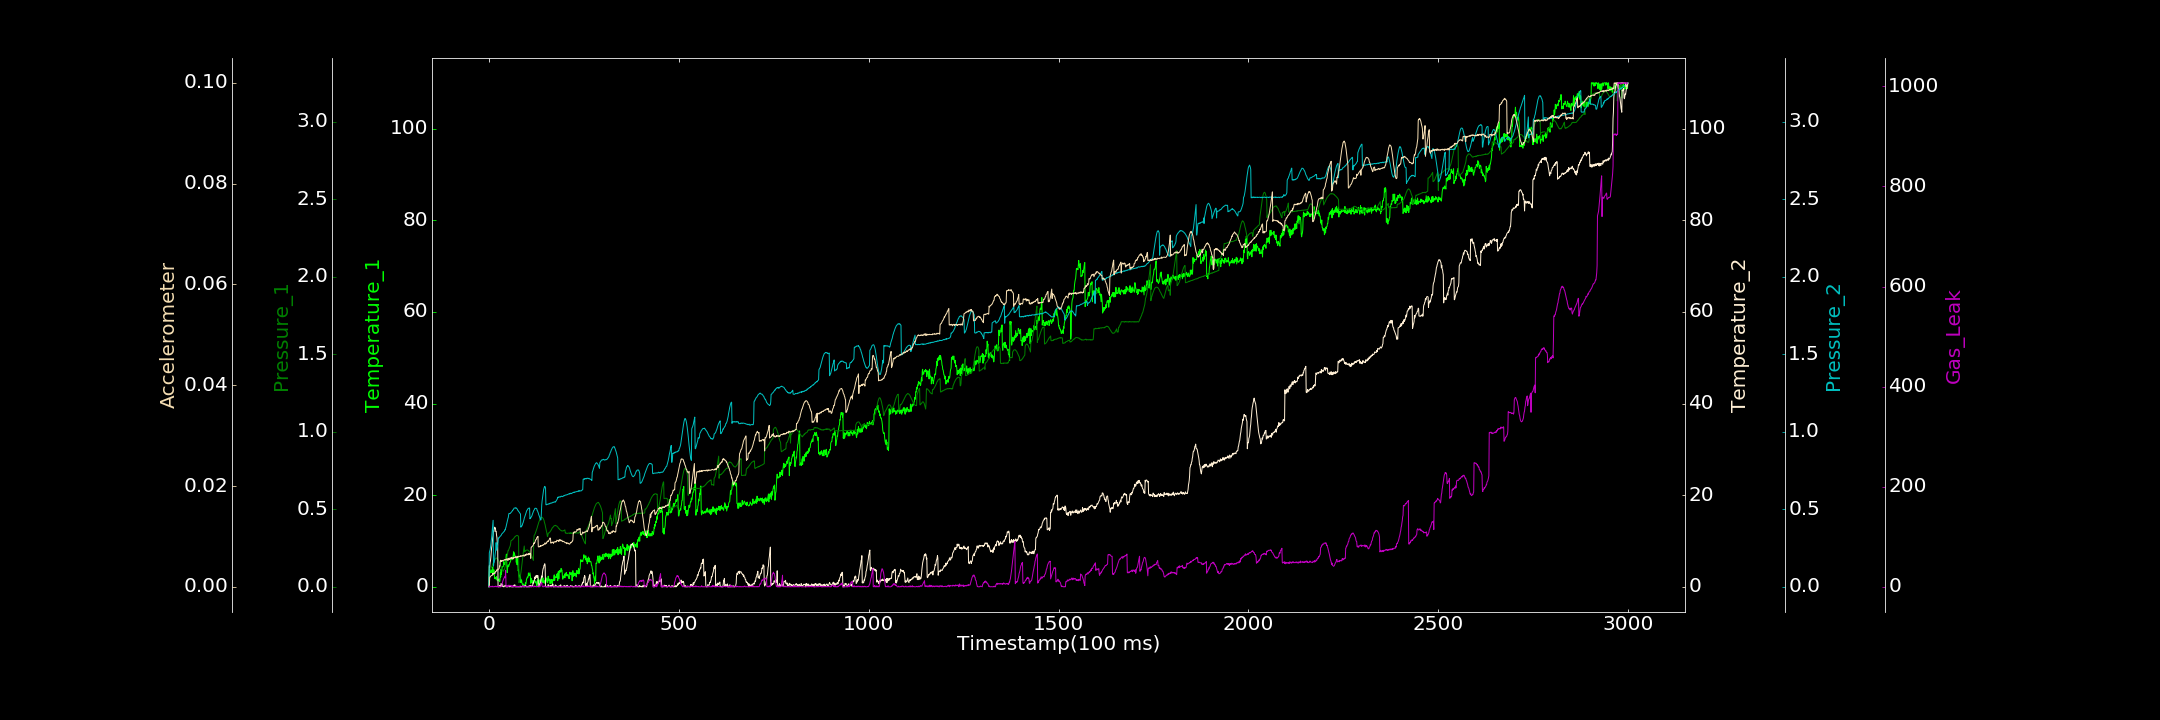

The table this chart was drawn from, first rows:
0.000000000, 0.000000000, 0.000000000, 0.083483654, 0.000000000, 0.000000000, 0.000000000
1, 4.369, 0.1039, 4.614, 0.2184, 0.0000352, 1.446
2, 3.611, 0.1058, 4.247, 0.2304, 0.001896, 0.000000000
3, 3.004, 0.1086, 5.267, 0.2383, 0.001921, 0.000000000
4, 3.687, 0.113, 5.67, 0.253, 0.002082, 0.000000000
5, 3.153, 0.1173, 6.431, 0.2725, 0.002128, 0.8407
6, 3.709, 0.1229, 7.443, 0.2941, 0.002225, 0.899
7, 3.582, 0.1289, 8.469, 0.316, 0.002264, 0.000000000
8, 3.1, 0.1346, 8.957, 0.345, 0.002283, 0.000000000
9, 3.012, 0.1388, 9.863, 0.371, 0.002285, 0.000000000
10, 4.335, 0.1495, 10.73, 0.4016, 0.002646, 1.339
11, 2.602, 0.1526, 11.21, 0.4291, 0.002482, 0.000000000
12, 3.298, 0.1592, 12.16, 0.1332, 0.00263, 0.1053
13, 3.716, 0.1646, 12.06, 0.1557, 0.002627, 0.1321
14, 3.156, 0.1703, 12.48, 0.157, 0.00277, 0.09335
15, 1.777, 0.1732, 13.01, 0.1764, 0.002663, 0.7758
16, 2.034, 0.1779, 12.76, 0.2027, 0.002667, 0.2627
17, 1.821, 0.1806, 12.82, 0.2209, 0.003025, 1.259
18, 1.901, 0.1825, 12.07, 0.2414, 0.003006, 0.2469
19, 1.64, 0.1844, 12.08, 0.2851, 0.003023, 1.19
20, 2.263, 0.186, 11.25, 0.2363, 0.003292, 0.000000000
21, 1.957, 0.1856, 10.77, 0.2407, 0.003303, 0.000000000
22, 1.313, 0.1816, 9.621, 0.2536, 0.003507, 0.000000000
23, 1.397, 0.1776, 9.175, 0.2717, 0.003317, 1.497
24, 1.446, 0.1748, 0.000000000, 0.2853, 0.003434, 1.092
25, 1.406, 0.1708, 0.000000000, 0.3154, 0.003513, 0.000000000
26, 1.501, 0.1655, 0.000000000, 0.3138, 0.003561, 0.000000000
27, 1.71, 0.159, 0.1027, 0.3168, 0.00368, 0.8398
28, 1.114, 0.1549, 0.2743, 0.3205, 0.004133, 0.000000000
29, 1.272, 0.1476, 0.000000000, 0.3241, 0.004094, 0.000000000
30, 3.112, 0.1404, 0.1402, 0.3273, 0.005118, 0.000000000
31, 2.118, 0.132, 0.1866, 0.328, 0.00528, 0.000000000
32, 3.84, 0.1274, 0.7471, 0.3316, 0.005059, 0.000000000
33, 2.752, 0.1203, 0.4221, 0.3372, 0.005005, 1.035
34, 3.768, 0.1147, 0.08911, 0.3413, 0.005223, 1.654
35, 4.392, 0.1073, 0.4395, 0.3436, 0.00523, 6.231
36, 4.375, 0.1059, 0.5315, 0.3459, 0.005109, 9.715
37, 4.365, 0.1024, 0.03919, 0.3487, 0.00526, 12.42
38, 4.512, 0.1001, 0.04576, 0.3521, 0.005262, 14.14
39, 5.569, 0.1088, 0.000000000, 0.3551, 0.005242, 16.82
40, 4.892, 0.1122, 0.000000000, 0.3557, 0.005328, 17.5
41, 5.153, 0.1126, 0.2224, 0.361, 0.005322, 20.1
42, 4.8, 0.127, 0.2203, 0.3684, 0.005405, 18.63
43, 5.279, 0.1373, 0.2032, 0.3672, 0.005304, 18.29
44, 5.263, 0.1499, 0.3473, 0.3793, 0.005439, 33.12
45, 6.562, 0.1601, 0.000000000, 0.3862, 0.005366, 0.000000000
46, 7.141, 0.1722, 0.003451, 0.3991, 0.00532, 1.186
47, 4.998, 0.1844, 0.000000000, 0.4084, 0.005561, 2.11
48, 3.091, 0.1972, 0.000000000, 0.4191, 0.005366, 0.000000000
49, 3.962, 0.2099, 0.000000000, 0.4288, 0.00553, 2.025
50, 4.537, 0.2322, 0.000000000, 0.4406, 0.005235, 0.8438
51, 4.787, 0.2324, 0.2975, 0.4474, 0.005551, 0.5932
52, 4.474, 0.2388, 0.1592, 0.4667, 0.005524, 3.117
53, 4.807, 0.2459, 0.000000000, 0.4736, 0.005673, 3.392
54, 4.896, 0.2502, 0.1362, 0.472, 0.005495, 2.32
55, 5.313, 0.2567, 0.000000000, 0.472, 0.005416, 1.453
56, 5.362, 0.2636, 0.000000000, 0.4724, 0.00575, 2.949
57, 5.705, 0.2761, 0.1665, 0.4762, 0.005545, 2.004
58, 5.952, 0.2973, 0.2132, 0.4792, 0.005706, 1.73
59, 6.102, 0.2976, 0.000000000, 0.4811, 0.005625, 0.8629
60, 6.254, 0.2983, 0.05297, 0.4845, 0.005856, 0.4473
... 2,939 more rows
